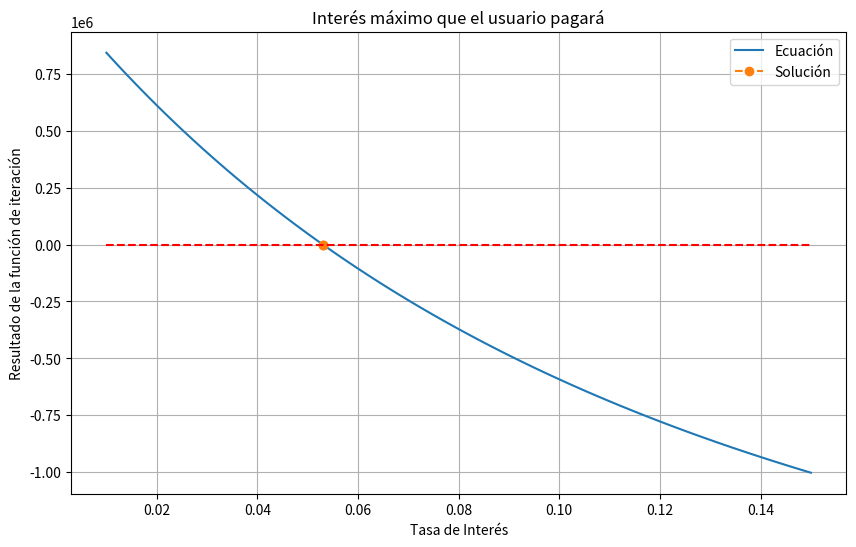

Reproduce this figure in Python.
#%%
import numpy as np
import matplotlib.pyplot as plt
# %%
#Problema 1
#Método de bisección

#Función
f = lambda x: ((3/25)*(x**3)) + ((139/100)*(x**2)) - ((161/60)*(x)) - (539/18)

#Intervalo de inicio
a0 = -15
b0 = 6  

#Queremos 5 iteraciones, por lo tanto
tol = 1e-6
max_iter = 5

print('{:<9s} {:<9s} {:<9s} {:<9s} {:<9s} {:<9s}'.format('a', 'b', 'c', 'f(a)', 'f(b)', 'f(c)'))
print('------------------------------------------------------------')

ak = a0
bk = b0

#Empezamos el ciclado del método de bisección
for k in range(max_iter):
    fak = f(ak)
    fbk = f(bk)
    ck = 0.5 * (ak+bk)
    fck = f(ck)
    print('{:<9.6f} {:<9.6f} {:<9.6f} {:<9.6f} {:<9.6f} {:<9.6f}'.format(ak, bk, ck, fak, fbk, fck))

    if fak * fck < 0:
        bk = ck
    elif fbk * fck < 0:
        ak = ck
    elif (fak==0) | (fbk==0):
        print("Solución exacta encontrada")
        break

    if abs(fck)<=tol:
        break

# %%
#Problema 2
#Método de posición falsa

#Función
f = lambda x: ((3/25)*(x**3)) + ((139/100)*(x**2)) - ((161/60)*(x)) - (539/18)

#Intervalo de inicio
a0 = -15
b0 = 6  

#Queremos 5 iteraciones, por lo tanto
tol = 1e-6
max_iter = 5

print('{:<9s} {:<9s} {:<9s} {:<9s} {:<9s} {:<9s}'.format('a', 'b', 'c', 'f(a)', 'f(b)', 'f(c)'))
print('------------------------------------------------------------')

ak = a0
bk = b0

#Empezamos el ciclado del método de posición falsa
for k in range(max_iter):
    get_c = lambda a,b: b - f(b)*((b - a)/(f(b) - f(a)))
    fak = f(ak)
    fbk = f(bk)
    ck = get_c(ak, bk)
    fck = f(ck)
    print('{:<9.6f} {:<9.6f} {:<9.6f} {:<9.6f} {:<9.6f} {:<9.6f}'.format(ak, bk, ck, fak, fbk, fck))


    if fak * fck < 0:
        bk = ck
    elif fbk * fck < 0:
        ak = ck
    elif (fak==0) | (fbk==0):
        print("Solución exacta encontrada")
        break
        
    if abs(fck)<=tol:
        break
# %%
#Problema 3
#Método de Secante

#Función
f = lambda x: ((3/25)*(x**3)) + ((139/100)*(x**2)) - ((161/60)*(x)) - (539/18)

#Queremos 5 iteraciones más la iniciadora, por lo tanto
tol = 1e-6
max_iter = 6

print('{:<9s} {:<9s} {:<9s} {:<9s} {:<9s}'.format('xk', 'x1', 'nextX', 'f(xk)', 'f(x1)'))
print('------------------------------------------------------------')

#Puntos de inicio
x0 = -10
x1 = 1

#Empezamos el ciclado del método de secante
for k in range(max_iter):
        fxk = f(x0)
        fx1 = f(x1)

        nextX = x1 - fx1 * ((x1 - x0) / (fx1 - fxk))
        fnextX = f(nextX)

        print('{:<9.6f} {:<9.6f} {:<9.6f} {:<9.6f} {:<9.6f}'.format(x0, x1, nextX, fxk, fx1))

        if abs(fnextX) <= tol:
            break

        x0 = x1
        x1 = nextX


# %%
#Problema 4
#Método de Newton-Raphson

#Función
f = lambda x: ((3/25)*(x**3)) + ((139/100)*(x**2)) - ((161/60)*(x)) - (539/18)

#Para el método de Newton-Raphson tenemos que derivar, por lo tanto
df = lambda x: ((9/25)*(x**2)) + ((139/50)*(x)) - (161/60)

#Queremos 5 iteraciones, por lo tanto
tol = 1e-6
max_iter = 5

print('{:<9s} {:<9s} {:<9s}'.format('xk', 'f(xk)', 'f\'(xk)'))
print('-----------------------------')

#Solo necesitamos un punto, por lo tanto
xk = -10

for k in range(max_iter):
        fxk = f(xk)
        dfxk = df(xk)

        if abs(dfxk) < tol:
            print("Derivada cercana a cero. El método no converge.")

        print('{:<9.6f} {:<9.6f} {:<9.6f}'.format(xk, fxk, dfxk))

        if abs(fxk) <= tol:
            break

        xk = xk - fxk / dfxk

# %%
#Problema 5 (Tasa de Interés)
#Aplicación: Metodo de Secante

#Datos del problema
P = 2500000 #Prestamo inicial  
A = 20000 #Pago mensual fijo
n = 15 * 12 #15 años, lo que sería 180 meses

#Número de iteraciones aproximado (10)
tol = 1e-6
max_iter = 10

#Tomando en cuenta que es un caso de aplicación de la vida real, podemos estimar que el interés se encuentra entre el 1% y el 15%
i0 = 0.01 #1% de interés
i1 = 0.15 #15% de interés

# Listas para almacenar los valores de las tasas de interés y los resultados en cada iteración
intereses = []
resultados = []

#El interés máximo que el usuario pagará
i_max = 0.0

for _ in range(max_iter):
    result_i0 = (A / ((1 + i0)**(1/12) - 1)) * (1 - (1 + i0)**-(n/12)) - P
    result_i1 = (A / ((1 + i1)**(1/12) - 1)) * (1 - (1 + i1)**-(n/12)) - P


    intereses.append(i1)  # Almacena la tasa de interés actual
    resultados.append(result_i1)  # Almacena el resultado actua

    # Cálculo de la siguiente aproximación de la tasa de interés utilizando el método de la secante
    i_next = i1 - result_i1 * (i1 - i0) / (result_i1 - result_i0)

    #Comprobación de convergencia
    if abs(i_next - i1) < tol:
        i_max = i_next
        break

    i0 = i1
    i1 = i_next

tasaInteres = i_max * 100
print(f"La máxima tasa de interés que puede pagar es del {tasaInteres:.2f}%")
# %%
#Creamos e inicializamos los valores de la gráfica, 0.01 siendo el interés inicial y 0.15 el máximo interés, y 100 puntos que se generan entre los intereses.
x = np.linspace(0.01, 0.15, 100)

# Cálculo de los valores de la función de iteración (y) para cada valor de tasa de interés en el rango.
# Esta es la ecuación de interés que calculé arriba.
y = (A / ((1 + x) ** (1 / 12) - 1)) * (1 - (1 + x) ** (-n / 12)) - P

solLine = np.array([[i_max, 2], [i_max, -2]])

fig, ax = plt.subplots(figsize=(10, 6))

# Gráfico de la función de iteración
ax.plot(x, y, label='Ecuación')
ax.plot(solLine[:, 0], solLine[:, 1], label="Solución", marker='o', linestyle='--')
ax.plot([0.01, 0.15], [0, 0], 'r', linestyle='--')

ax.legend()
ax.set_xlabel('Tasa de Interés')
ax.set_ylabel('Resultado de la función de iteración')
ax.set_title('Interés máximo que el usuario pagará')
ax.grid(True)

plt.show()

tasaInteres = i_max * 100
print(f"La máxima tasa de interés que puede pagar es del {tasaInteres:.2f}%")
# %%
